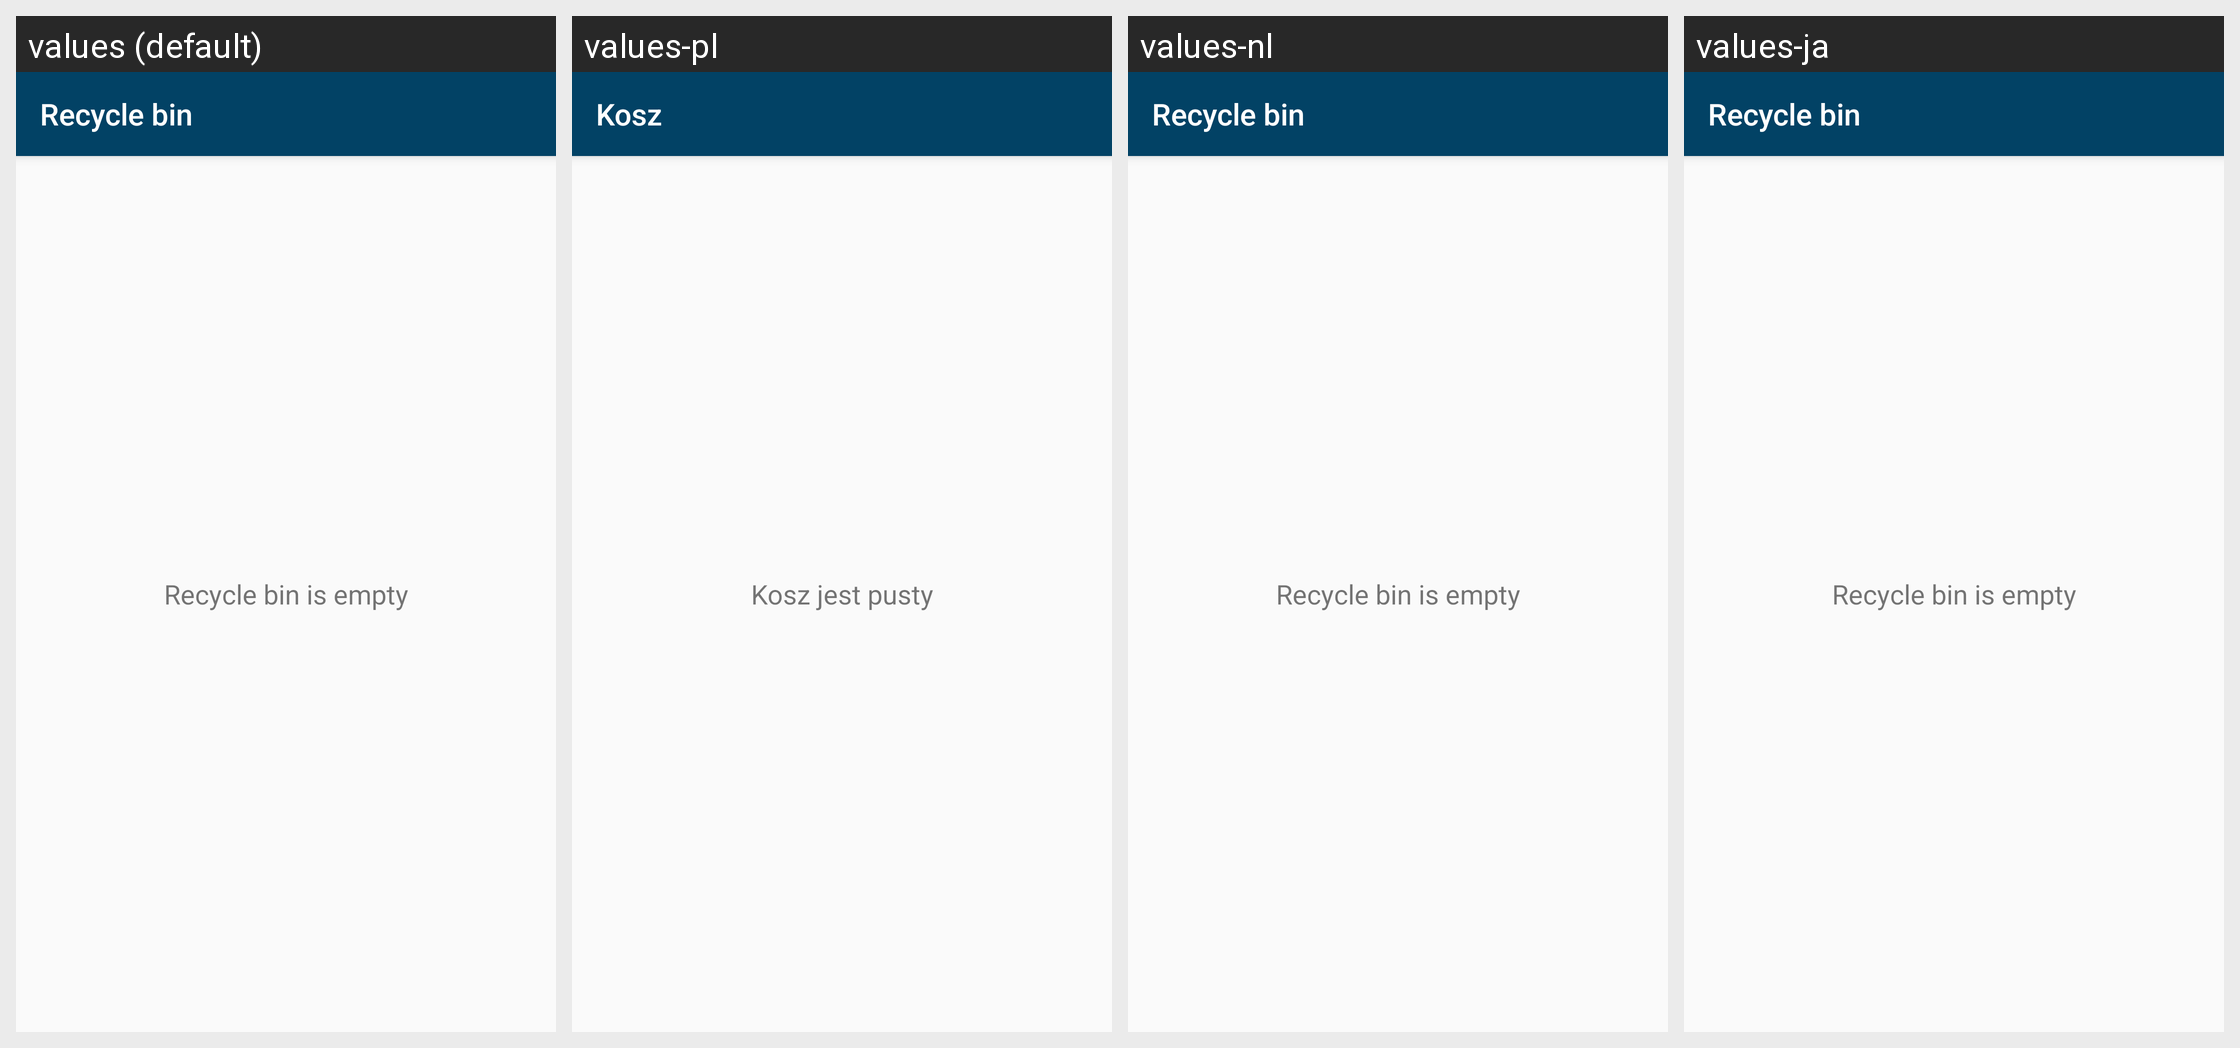

The Android screen above is rendered under several locales of the same app. Produce the string resources it draws, with the default and per-locale values.
Android screen res/layout/activity_recycler.xml rendered under 4 locales, left to right: values (default), values-pl, values-nl, values-ja. Device: Nexus 5 (rendered at 1080×1920; each locale shown at half size, 540×960, under a caption strip naming it); theme AppTheme.
Other locales in the repository, not shown: values-de, values-es, values-et, values-fr, values-iw, values-pt, values-pt-rBR, values-ru, values-zh-rTW.
Strings drawn on this screen, with the default value and each locale's value (text and hints the layout hard-codes, and strings that could not be matched under every locale, appear in the picture but are not listed):

bin_toolbar
  values: Recycle bin
  values-pl: Kosz
  values-nl: Recycle bin  [not translated; the default value is used]
  values-ja: Recycle bin  [not translated; the default value is used]

bin_empty
  values: Recycle bin is empty
  values-pl: Kosz jest pusty
  values-nl: Recycle bin is empty  [not translated; the default value is used]
  values-ja: Recycle bin is empty  [not translated; the default value is used]
